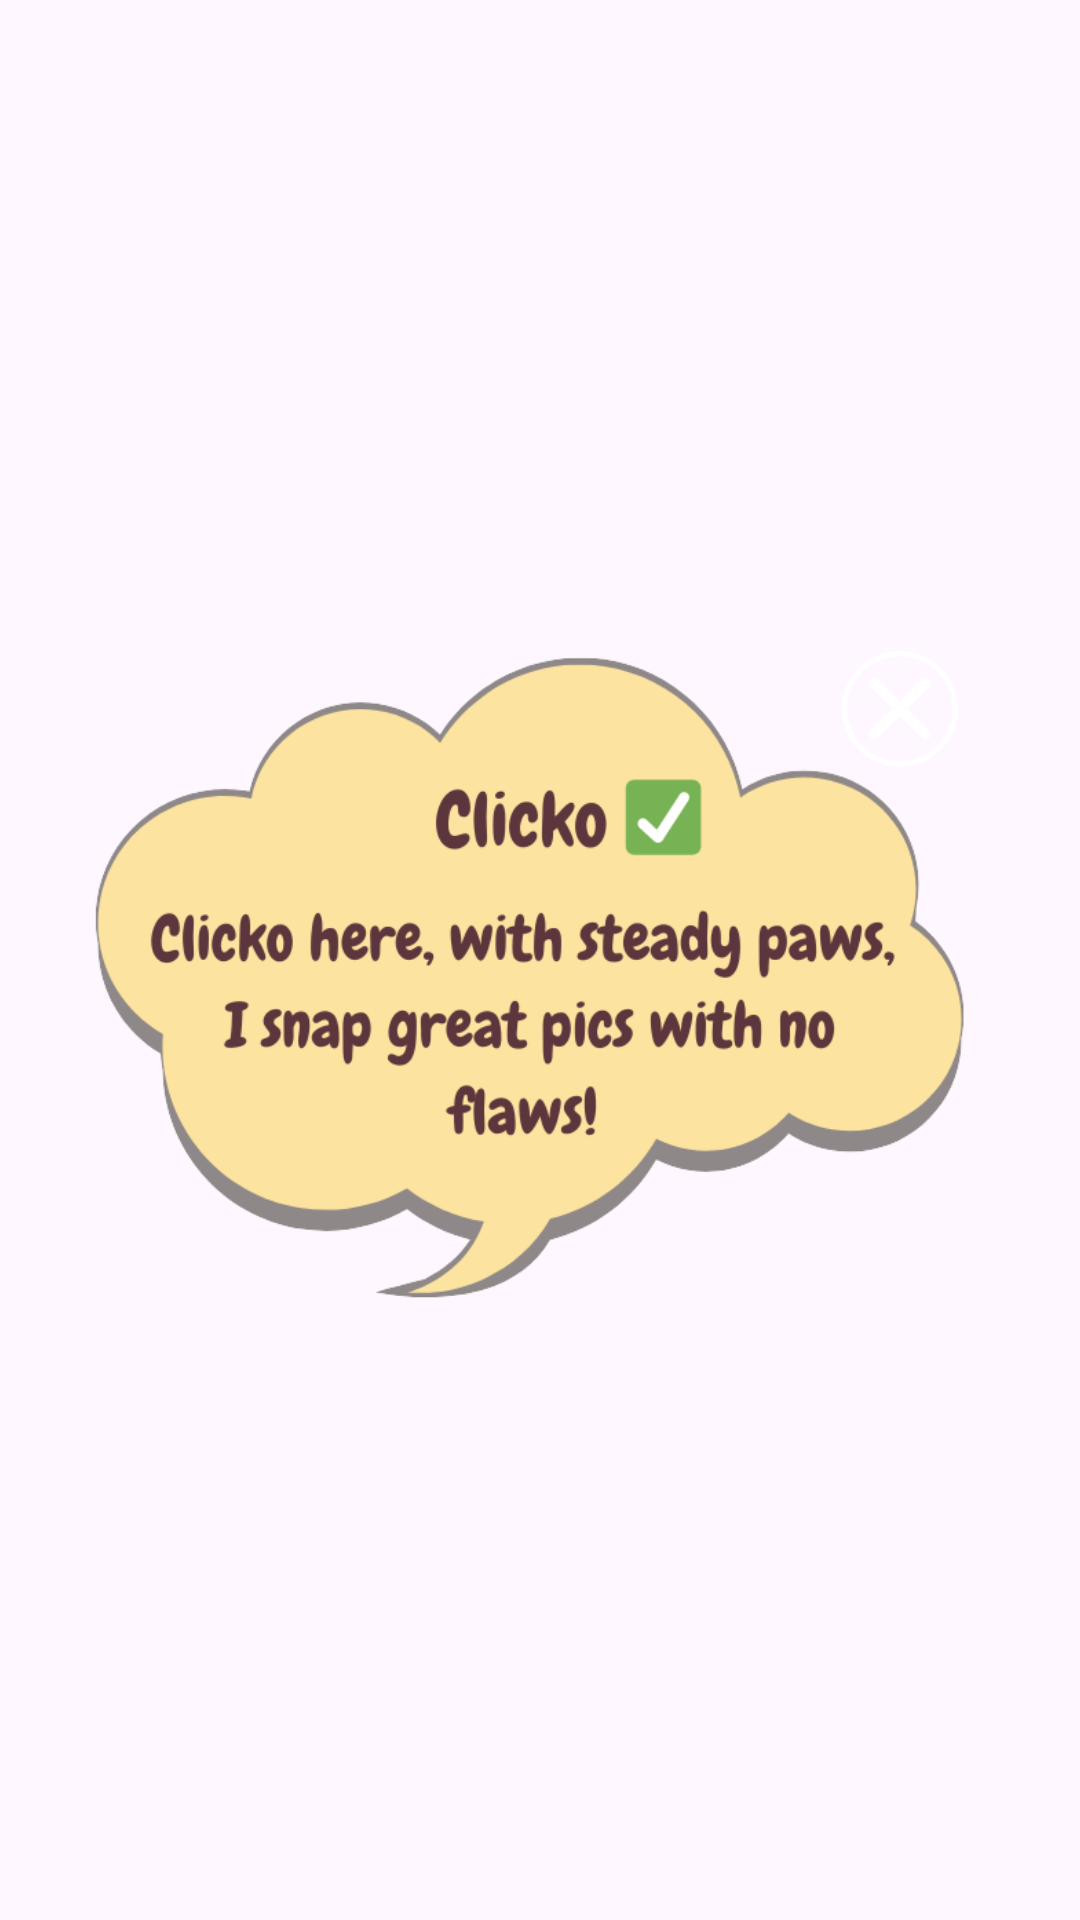

The Android layout XML behind this screen, and the referenced resources:
<!-- AndroidManifest.xml: application theme Theme.CapyBara -->
<!-- res/layout/popup_clicko.xml -->
<?xml version="1.0" encoding="utf-8"?>
<androidx.constraintlayout.widget.ConstraintLayout xmlns:android="http://schemas.android.com/apk/res/android"
    xmlns:app="http://schemas.android.com/apk/res-auto"
    xmlns:tools="http://schemas.android.com/tools"
    android:layout_width="match_parent"
    android:layout_height="match_parent">

    <ImageView
        android:id="@+id/imageView18"
        android:layout_width="308dp"
        android:layout_height="459dp"
        app:layout_constraintBottom_toBottomOf="parent"
        app:layout_constraintEnd_toEndOf="parent"
        app:layout_constraintStart_toStartOf="parent"
        app:layout_constraintTop_toTopOf="parent"
        app:srcCompat="@drawable/clicko_popup" />

    <Button
        android:id="@+id/btnclose"
        android:layout_width="173dp"
        android:layout_height="117dp"
        android:background="#00FFFFFF"
        app:layout_constraintBottom_toBottomOf="parent"
        app:layout_constraintEnd_toEndOf="parent"
        app:layout_constraintHorizontal_bias="0.837"
        app:layout_constraintStart_toStartOf="@id/imageView18"
        app:layout_constraintTop_toTopOf="@id/imageView18"
        app:layout_constraintVertical_bias="0.215" />
</androidx.constraintlayout.widget.ConstraintLayout>
<!-- resources referenced by this layout -->
<resources>
  <!-- drawable clicko_popup: png bitmap (drawable, 71382 bytes) -->
  <style name="Theme.CapyBara" parent="Base.Theme.CapyBara" />
  <style name="Base.Theme.CapyBara" parent="Theme.Material3.DayNight.NoActionBar">
          
          
      </style>
</resources>
